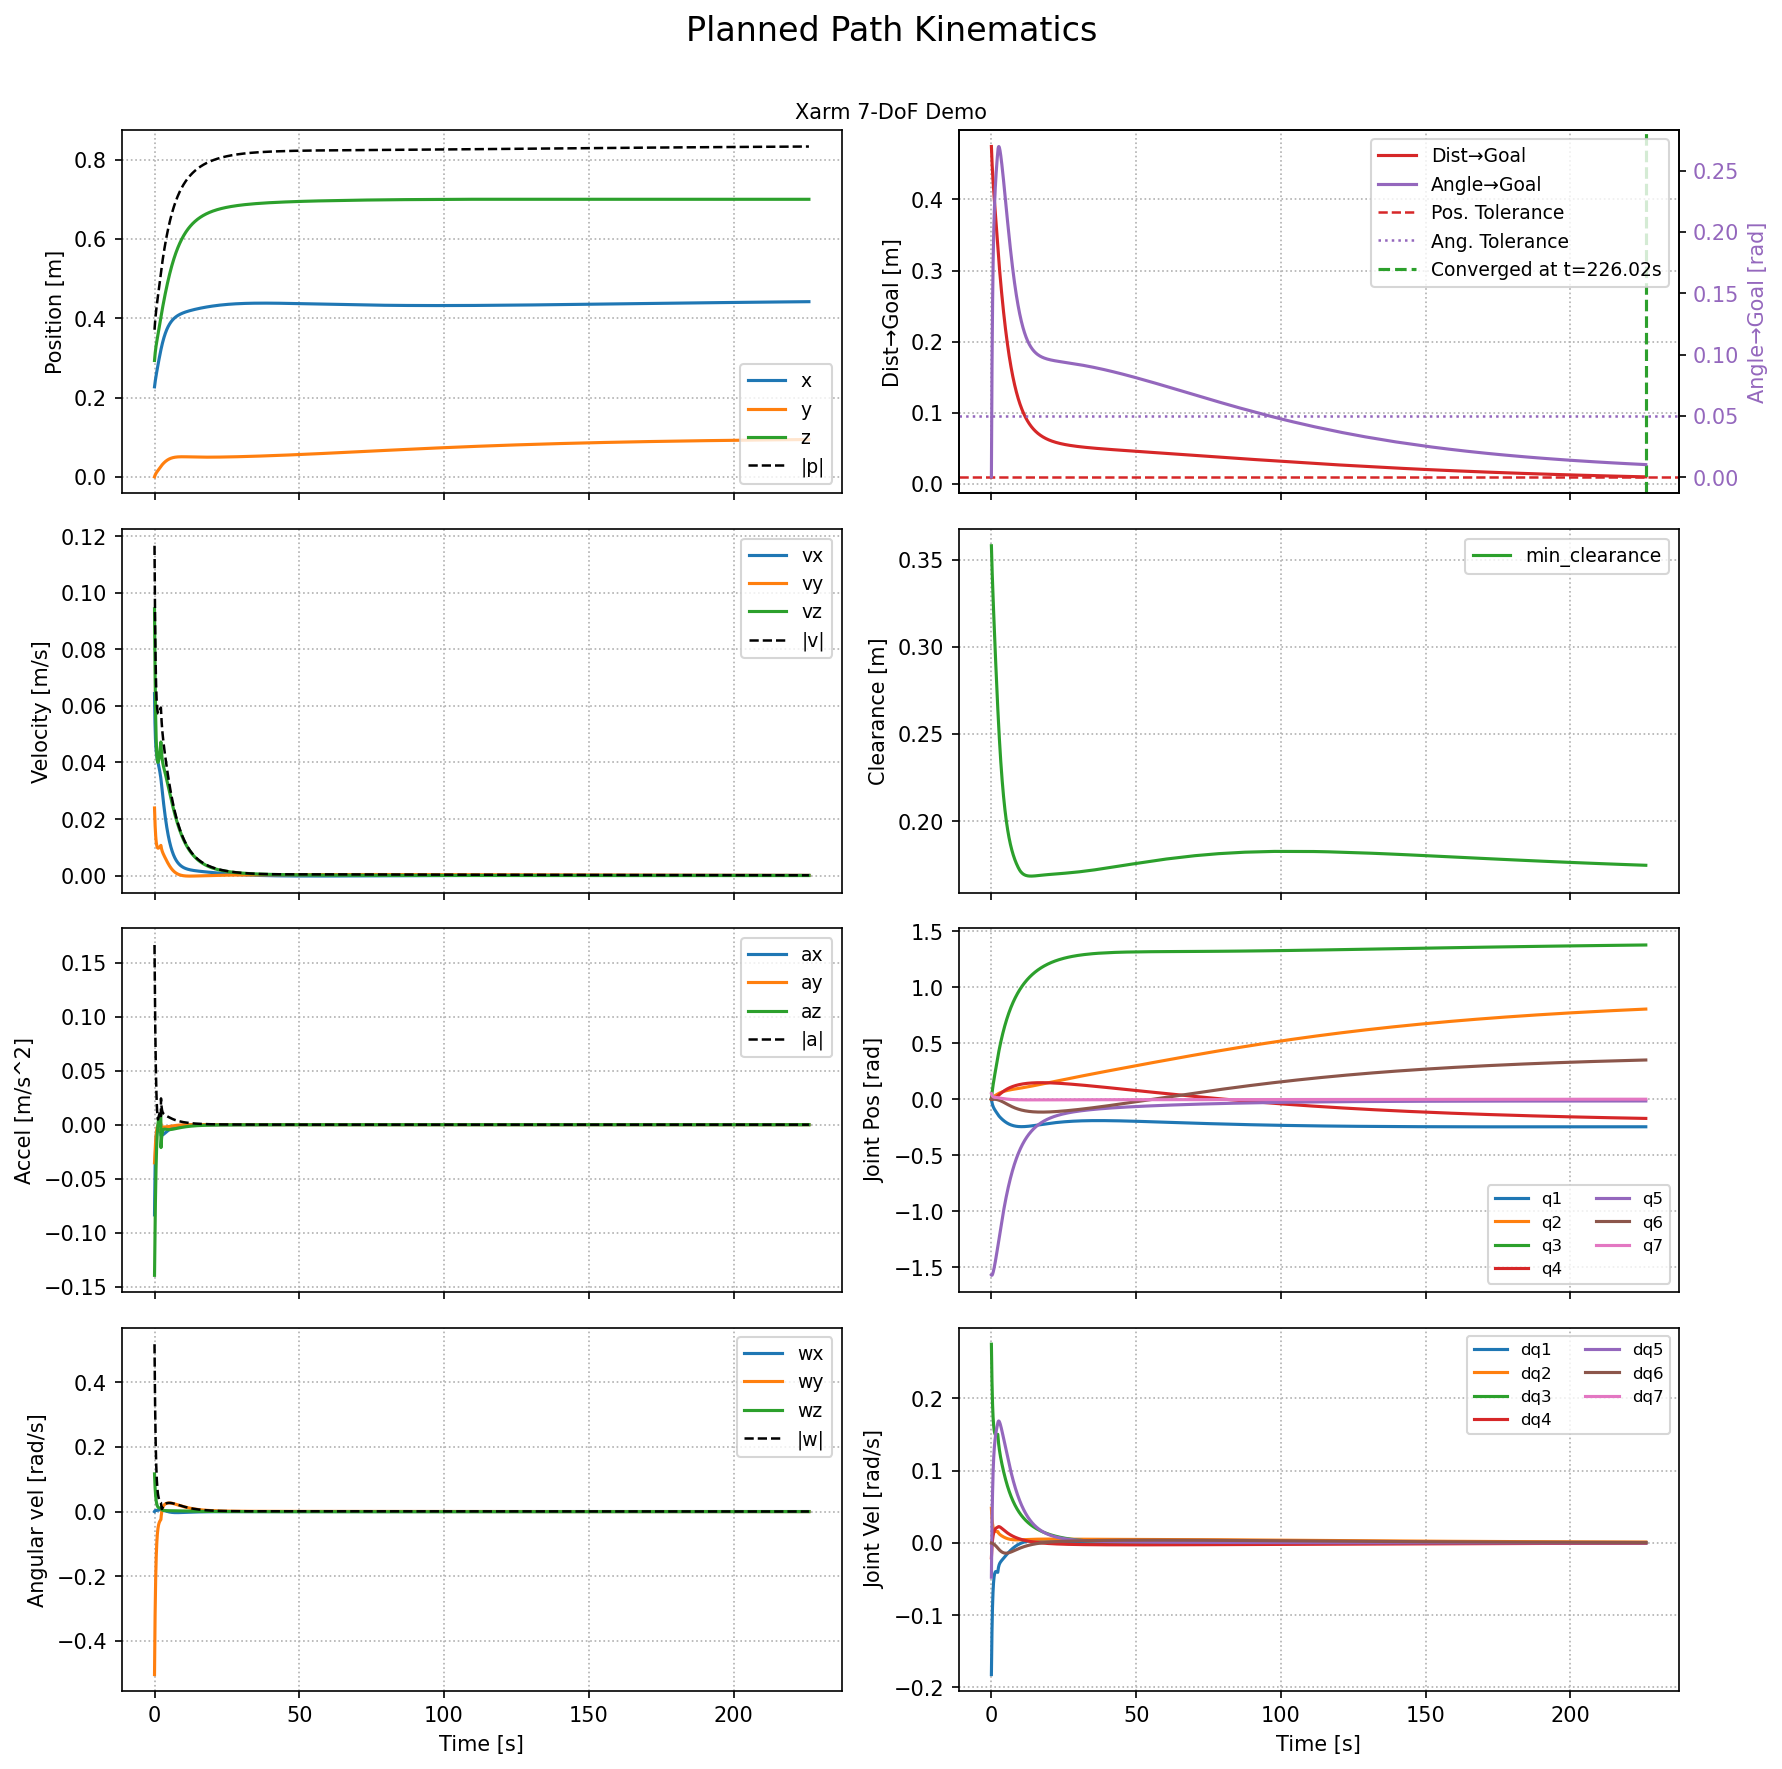

Values plotted in this chart, from the file beside it:
# Goal Position: [0.45, 0.1, 0.7]
# Goal Orientation: [0.70709, 9.8864e-05, 0.7071, -2.1146e-05]
# Goal Tolerance: 0.01
# Angular Tolerance: 0.05
# Num Joints: 7
# Planning Method: whole_body_velocity
time_s, pos_x_m, pos_y_m, pos_z_m, q_x, q_y, q_z, q_w, vel_x_m_s, vel_y_m_s, vel_z_m_s, ang_vel_x_rad_s, ang_vel_y_rad_s, ang_vel_z_rad_s, min_obstacle_clearance_m, , joint_1_rad, joint_2_rad, joint_3_rad, joint_4_rad, joint_5_rad, joint_6_rad, joint_7_rad, joint_vel_1_rad_s
0, 0.227, 1.49683e-06, 0.2935, 0.7071, -5.1947e-06, 0.7071, -2.59735e-06, 0.06437, 0.02391, 0.09433, 0.0001344, -0.5044, 0.1166, 0.358, 0, 0, 0, 0, 0, -1.571, 0, 0.04799, -0.1821
0.02, 0.2283, 0.0004797, 0.2954, 0.7035, 0.000818, 0.7107, -0.0008277, 0.0627, 0.0232, 0.09154, 0.0005507, -0.4822, 0.1113, 0.3567, 0.0009597, -0.003642, 0.0009598, 0.005498, -0.0004116, -1.572, -1.81394e-06, 0.04629, -0.1748
0.04, 0.2295, 0.0009438, 0.2972, 0.7001, 0.001601, 0.714, -0.001619, 0.06116, 0.02252, 0.08886, 0.0009159, -0.4609, 0.1063, 0.3555, 0.001886, -0.007139, 0.001886, 0.01087, -0.0007859, -1.573, -3.65635e-06, 0.04467, -0.1679
0.06, 0.2308, 0.001394, 0.299, 0.6968, 0.002346, 0.7173, -0.002377, 0.05973, 0.02186, 0.08628, 0.001236, -0.4406, 0.1016, 0.3542, 0.002779, -0.0105, 0.00278, 0.01612, -0.001125, -1.573, -5.65245e-06, 0.04313, -0.1612
0.08, 0.232, 0.001831, 0.3007, 0.6936, 0.003056, 0.7203, -0.003104, 0.05841, 0.02123, 0.0838, 0.001515, -0.4212, 0.09701, 0.353, 0.003642, -0.01372, 0.003644, 0.02126, -0.001429, -1.574, -7.91201e-06, 0.04166, -0.1549
0.1, 0.2331, 0.002256, 0.3024, 0.6906, 0.003731, 0.7232, -0.0038, 0.05719, 0.02062, 0.08143, 0.001758, -0.4027, 0.09268, 0.3519, 0.004475, -0.01682, 0.004479, 0.02628, -0.001701, -1.574, -1.0531e-05, 0.04026, -0.1489
0.12, 0.2343, 0.002669, 0.304, 0.6877, 0.004373, 0.726, -0.004467, 0.05606, 0.02004, 0.07915, 0.00197, -0.385, 0.08855, 0.3507, 0.00528, -0.0198, 0.005286, 0.0312, -0.001942, -1.574, -1.35933e-05, 0.03893, -0.1431
0.14, 0.2354, 0.003069, 0.3056, 0.6849, 0.004985, 0.7286, -0.005107, 0.05502, 0.01948, 0.07697, 0.002154, -0.3682, 0.08462, 0.3496, 0.006059, -0.02266, 0.006067, 0.03603, -0.002154, -1.574, -1.71718e-05, 0.03766, -0.1376
0.16, 0.2365, 0.003459, 0.3071, 0.6822, 0.005568, 0.7312, -0.00572, 0.05406, 0.01894, 0.07488, 0.002313, -0.3521, 0.08088, 0.3485, 0.006812, -0.02541, 0.006823, 0.04075, -0.002338, -1.574, -2.133e-05, 0.03645, -0.1324
0.18, 0.2376, 0.003838, 0.3086, 0.6796, 0.006123, 0.7335, -0.006307, 0.05316, 0.01843, 0.07289, 0.00245, -0.3367, 0.07731, 0.3474, 0.007541, -0.02806, 0.007555, 0.04539, -0.002494, -1.574, -2.61229e-05, 0.0353, -0.1274
0.2, 0.2386, 0.004206, 0.3101, 0.6771, 0.006651, 0.7358, -0.00687, 0.05233, 0.01793, 0.07098, 0.002569, -0.3221, 0.07391, 0.3464, 0.008247, -0.03061, 0.008265, 0.04994, -0.002625, -1.573, -3.1598e-05, 0.0342, -0.1227
0.22, 0.2397, 0.004565, 0.3115, 0.6747, 0.007155, 0.738, -0.00741, 0.05157, 0.01746, 0.06916, 0.002671, -0.3082, 0.07067, 0.3453, 0.008931, -0.03306, 0.008953, 0.05441, -0.002731, -1.573, -3.77965e-05, 0.03316, -0.1182
0.24, 0.2407, 0.004914, 0.3129, 0.6724, 0.007635, 0.7401, -0.007928, 0.05085, 0.01701, 0.06742, 0.002758, -0.2948, 0.06759, 0.3443, 0.009594, -0.03542, 0.00962, 0.0588, -0.002814, -1.572, -4.47538e-05, 0.03217, -0.1139
0.26, 0.2417, 0.005254, 0.3143, 0.6702, 0.008092, 0.742, -0.008424, 0.05019, 0.01658, 0.06576, 0.002833, -0.2822, 0.06466, 0.3433, 0.01024, -0.0377, 0.01027, 0.06312, -0.002875, -1.572, -5.25005e-05, 0.03123, -0.1098
0.28, 0.2427, 0.005586, 0.3156, 0.6681, 0.008528, 0.7439, -0.0089, 0.04958, 0.01617, 0.06418, 0.002898, -0.27, 0.06187, 0.3423, 0.01086, -0.0399, 0.0109, 0.06736, -0.002915, -1.571, -6.10627e-05, 0.03034, -0.1059
0.3, 0.2437, 0.00591, 0.3169, 0.6661, 0.008944, 0.7457, -0.009356, 0.04901, 0.01578, 0.06268, 0.002953, -0.2585, 0.05921, 0.3413, 0.01147, -0.04201, 0.01151, 0.07154, -0.002934, -1.57, -7.0463e-05, 0.02948, -0.1022
0.32, 0.2447, 0.006225, 0.3181, 0.6642, 0.009341, 0.7474, -0.009794, 0.04848, 0.01541, 0.06124, 0.003, -0.2475, 0.05668, 0.3403, 0.01206, -0.04406, 0.0121, 0.07565, -0.002934, -1.569, -8.07207e-05, 0.02868, -0.09867
0.34, 0.2457, 0.006533, 0.3193, 0.6623, 0.009719, 0.7491, -0.01022, 0.04799, 0.01505, 0.05988, 0.003041, -0.237, 0.05428, 0.3393, 0.01263, -0.04603, 0.01268, 0.0797, -0.002915, -1.568, -9.18526e-05, 0.02791, -0.09533
0.36, 0.2466, 0.006834, 0.3205, 0.6606, 0.01008, 0.7506, -0.01062, 0.04753, 0.01471, 0.05858, 0.003076, -0.227, 0.05199, 0.3384, 0.01319, -0.04794, 0.01325, 0.08369, -0.002879, -1.567, -0.0001039, 0.02718, -0.09215
0.38, 0.2476, 0.007129, 0.3217, 0.6588, 0.01042, 0.7521, -0.01101, 0.0471, 0.01439, 0.05735, 0.003106, -0.2175, 0.04982, 0.3374, 0.01373, -0.04978, 0.0138, 0.08763, -0.002826, -1.565, -0.0001168, 0.02648, -0.08913
0.4, 0.2485, 0.007416, 0.3228, 0.6572, 0.01075, 0.7536, -0.01138, 0.0467, 0.01409, 0.05618, 0.003133, -0.2084, 0.04775, 0.3365, 0.01426, -0.05156, 0.01433, 0.09151, -0.002757, -1.564, -0.0001306, 0.02583, -0.08626
0.42, 0.2495, 0.007698, 0.324, 0.6556, 0.01107, 0.7549, -0.01174, 0.04633, 0.0138, 0.05507, 0.003156, -0.1998, 0.04578, 0.3355, 0.01478, -0.05329, 0.01486, 0.09535, -0.002672, -1.563, -0.0001454, 0.0252, -0.08354
0.44, 0.2504, 0.007974, 0.3251, 0.6541, 0.01137, 0.7562, -0.01208, 0.04598, 0.01352, 0.05402, 0.003178, -0.1915, 0.04391, 0.3346, 0.01528, -0.05496, 0.01537, 0.09913, -0.002573, -1.561, -0.0001611, 0.02461, -0.08095
0.46, 0.2513, 0.008244, 0.3262, 0.6527, 0.01165, 0.7575, -0.01241, 0.04565, 0.01326, 0.05302, 0.003197, -0.1837, 0.04213, 0.3337, 0.01578, -0.05658, 0.01587, 0.1029, -0.00246, -1.56, -0.0001777, 0.02404, -0.0785
0.48, 0.2522, 0.00851, 0.3272, 0.6513, 0.01193, 0.7587, -0.01273, 0.04535, 0.01301, 0.05207, 0.003215, -0.1762, 0.04044, 0.3328, 0.01626, -0.05815, 0.01636, 0.1066, -0.002333, -1.558, -0.0001953, 0.02351, -0.07617
0.5, 0.2531, 0.00877, 0.3283, 0.6499, 0.01219, 0.7598, -0.01304, 0.04506, 0.01278, 0.05118, 0.003232, -0.169, 0.03884, 0.3319, 0.01673, -0.05967, 0.01684, 0.1102, -0.002194, -1.556, -0.0002138, 0.023, -0.07396
0.52, 0.254, 0.009025, 0.3293, 0.6486, 0.01244, 0.7609, -0.01333, 0.04479, 0.01255, 0.05033, 0.003249, -0.1622, 0.03731, 0.331, 0.01719, -0.06115, 0.0173, 0.1138, -0.002043, -1.555, -0.0002332, 0.02252, -0.07186
0.54, 0.2549, 0.009277, 0.3303, 0.6474, 0.01268, 0.7619, -0.01362, 0.04454, 0.01234, 0.04954, 0.003265, -0.1558, 0.03586, 0.3301, 0.01764, -0.06259, 0.01776, 0.1174, -0.00188, -1.553, -0.0002537, 0.02207, -0.06987
0.56, 0.2558, 0.009523, 0.3313, 0.6462, 0.01291, 0.7629, -0.01389, 0.0443, 0.01215, 0.04878, 0.003281, -0.1496, 0.03448, 0.3292, 0.01808, -0.06399, 0.01821, 0.121, -0.001705, -1.551, -0.0002751, 0.02164, -0.06799
0.58, 0.2567, 0.009766, 0.3323, 0.645, 0.01312, 0.7639, -0.01416, 0.04407, 0.01196, 0.04807, 0.003298, -0.1437, 0.03318, 0.3283, 0.01851, -0.06535, 0.01866, 0.1245, -0.001521, -1.549, -0.0002975, 0.02123, -0.06621
0.6, 0.2576, 0.01001, 0.3332, 0.6439, 0.01333, 0.7648, -0.01441, 0.04386, 0.01178, 0.0474, 0.003315, -0.1381, 0.03193, 0.3274, 0.01894, -0.06667, 0.01909, 0.128, -0.001326, -1.547, -0.0003208, 0.02084, -0.06452
0.62, 0.2585, 0.01024, 0.3342, 0.6429, 0.01353, 0.7657, -0.01466, 0.04366, 0.01162, 0.04677, 0.003332, -0.1328, 0.03075, 0.3265, 0.01935, -0.06796, 0.01952, 0.1314, -0.001121, -1.545, -0.0003452, 0.02047, -0.06292
0.64, 0.2593, 0.01047, 0.3351, 0.6419, 0.01372, 0.7666, -0.0149, 0.04347, 0.01146, 0.04618, 0.003351, -0.1277, 0.02963, 0.3257, 0.01976, -0.06922, 0.01994, 0.1348, -0.0009067, -1.543, -0.0003705, 0.02012, -0.0614
0.66, 0.2602, 0.0107, 0.336, 0.6409, 0.01391, 0.7674, -0.01513, 0.04329, 0.01131, 0.04563, 0.00337, -0.1229, 0.02857, 0.3248, 0.02017, -0.07045, 0.02035, 0.1382, -0.0006838, -1.541, -0.0003969, 0.0198, -0.05997
0.68, 0.2611, 0.01093, 0.3369, 0.6399, 0.01408, 0.7682, -0.01535, 0.04311, 0.01117, 0.04511, 0.003391, -0.1182, 0.02756, 0.3239, 0.02056, -0.07165, 0.02075, 0.1416, -0.0004523, -1.539, -0.0004242, 0.01948, -0.05862
0.7, 0.2619, 0.01115, 0.3378, 0.639, 0.01425, 0.7689, -0.01557, 0.04295, 0.01104, 0.04462, 0.003412, -0.1139, 0.02661, 0.3231, 0.02095, -0.07282, 0.02115, 0.1449, -0.0002127, -1.537, -0.0004526, 0.01919, -0.05734
0.72, 0.2628, 0.01137, 0.3387, 0.6381, 0.01441, 0.7696, -0.01578, 0.04279, 0.01092, 0.04417, 0.003434, -0.1097, 0.0257, 0.3222, 0.02133, -0.07397, 0.02155, 0.1483, 3.46832e-05, -1.535, -0.000482, 0.01891, -0.05613
0.74, 0.2636, 0.01159, 0.3396, 0.6373, 0.01457, 0.7703, -0.01598, 0.04264, 0.01081, 0.04375, 0.003458, -0.1057, 0.02483, 0.3214, 0.02171, -0.07509, 0.02194, 0.1516, 0.0002896, -1.533, -0.0005124, 0.01864, -0.05498
0.76, 0.2645, 0.01181, 0.3405, 0.6365, 0.01472, 0.771, -0.01618, 0.0425, 0.0107, 0.04335, 0.003482, -0.1019, 0.02402, 0.3205, 0.02209, -0.07619, 0.02232, 0.1548, 0.0005516, -1.53, -0.0005438, 0.01839, -0.0539
0.78, 0.2654, 0.01202, 0.3414, 0.6357, 0.01486, 0.7716, -0.01637, 0.04236, 0.0106, 0.04299, 0.003508, -0.09827, 0.02324, 0.3196, 0.02245, -0.07727, 0.0227, 0.1581, 0.0008204, -1.528, -0.0005763, 0.01816, -0.05289
0.8, 0.2662, 0.01223, 0.3422, 0.6349, 0.015, 0.7723, -0.01656, 0.04222, 0.01051, 0.04265, 0.003535, -0.09482, 0.02251, 0.3188, 0.02282, -0.07832, 0.02308, 0.1613, 0.001096, -1.526, -0.0006099, 0.01793, -0.05193
0.82, 0.267, 0.01244, 0.3431, 0.6342, 0.01513, 0.7729, -0.01674, 0.04209, 0.01042, 0.04234, 0.003563, -0.09154, 0.02181, 0.318, 0.02318, -0.07936, 0.02345, 0.1646, 0.001378, -1.523, -0.0006445, 0.01772, -0.05102
0.84, 0.2679, 0.01265, 0.3439, 0.6335, 0.01525, 0.7734, -0.01692, 0.04197, 0.01034, 0.04205, 0.003593, -0.08842, 0.02115, 0.3171, 0.02353, -0.08038, 0.02381, 0.1678, 0.001665, -1.521, -0.0006802, 0.01752, -0.05017
0.86, 0.2687, 0.01286, 0.3448, 0.6328, 0.01538, 0.774, -0.01709, 0.04185, 0.01027, 0.04178, 0.003623, -0.08544, 0.02052, 0.3163, 0.02388, -0.08139, 0.02418, 0.171, 0.001959, -1.519, -0.0007169, 0.01733, -0.04937
0.88, 0.2696, 0.01306, 0.3456, 0.6321, 0.01549, 0.7745, -0.01726, 0.04173, 0.0102, 0.04154, 0.003654, -0.0826, 0.01993, 0.3154, 0.02423, -0.08237, 0.02454, 0.1741, 0.002258, -1.516, -0.0007548, 0.01715, -0.04862
0.9, 0.2704, 0.01327, 0.3464, 0.6315, 0.0156, 0.7751, -0.01743, 0.04162, 0.01013, 0.04132, 0.003687, -0.0799, 0.01937, 0.3146, 0.02457, -0.08335, 0.02489, 0.1773, 0.002562, -1.514, -0.0007938, 0.01698, -0.04791
0.92, 0.2712, 0.01347, 0.3472, 0.6308, 0.01571, 0.7756, -0.01759, 0.0415, 0.01008, 0.04112, 0.00372, -0.07733, 0.01884, 0.3138, 0.02491, -0.0843, 0.02524, 0.1805, 0.002872, -1.511, -0.0008338, 0.01682, -0.04724
0.94, 0.2721, 0.01367, 0.3481, 0.6302, 0.01581, 0.776, -0.01775, 0.04139, 0.01002, 0.04094, 0.003755, -0.07488, 0.01833, 0.3129, 0.02525, -0.08525, 0.02559, 0.1836, 0.003186, -1.509, -0.0008751, 0.01667, -0.04662
0.96, 0.2729, 0.01387, 0.3489, 0.6297, 0.01591, 0.7765, -0.0179, 0.04129, 0.009974, 0.04078, 0.00379, -0.07254, 0.01786, 0.3121, 0.02558, -0.08618, 0.02594, 0.1867, 0.003505, -1.506, -0.0009174, 0.01653, -0.04603
0.98, 0.2737, 0.01407, 0.3497, 0.6291, 0.01601, 0.777, -0.01805, 0.04118, 0.00993, 0.04064, 0.003827, -0.07031, 0.0174, 0.3113, 0.02591, -0.0871, 0.02629, 0.1898, 0.003829, -1.503, -0.0009609, 0.0164, -0.04548
1, 0.2745, 0.01427, 0.3505, 0.6285, 0.0161, 0.7774, -0.0182, 0.04108, 0.00989, 0.04051, 0.003864, -0.06819, 0.01698, 0.3105, 0.02624, -0.08801, 0.02663, 0.1929, 0.004157, -1.501, -0.001006, 0.01627, -0.04497
1.02, 0.2754, 0.01447, 0.3513, 0.628, 0.01619, 0.7778, -0.01834, 0.04097, 0.009854, 0.0404, 0.003902, -0.06617, 0.01657, 0.3096, 0.02656, -0.08891, 0.02697, 0.196, 0.004489, -1.498, -0.001051, 0.01615, -0.04449
1.04, 0.2762, 0.01467, 0.3521, 0.6275, 0.01628, 0.7782, -0.01849, 0.04087, 0.009822, 0.04031, 0.00394, -0.06424, 0.01619, 0.3088, 0.02689, -0.0898, 0.02731, 0.1991, 0.004826, -1.496, -0.001098, 0.01604, -0.04404
1.06, 0.277, 0.01486, 0.3529, 0.627, 0.01636, 0.7786, -0.01863, 0.04077, 0.009794, 0.04023, 0.003979, -0.06241, 0.01583, 0.308, 0.02721, -0.09068, 0.02764, 0.2022, 0.005166, -1.493, -0.001147, 0.01593, -0.04362
... 11,248 more rows
